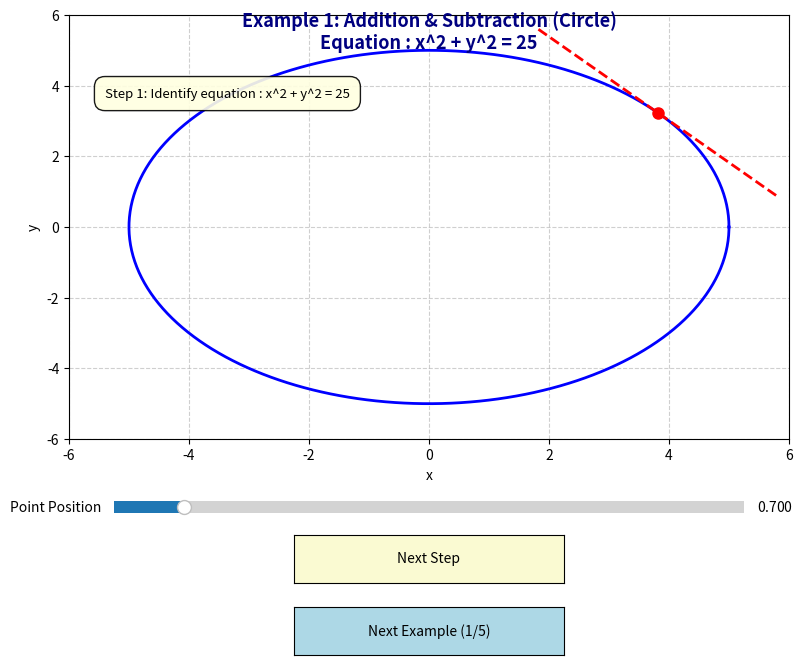

Reproduce this figure in Python.
import numpy as np
import matplotlib.pyplot as plt
from matplotlib.widgets import Slider, Button

# تعريف الأمثلة الخمسة مع تعديل الرموز لنقطتين (:) بدلاً من الأسهم
examples = [
    {
        "title": "Example 1: Addition & Subtraction (Circle)",
        "expr": "x^2 + y^2 = 25",
        "type": "circle",
        "steps": [
            "Step 1: Identify equation : x^2 + y^2 = 25",
            "Step 2: Differentiate w.r.t x : d/dx(x^2) + d/dx(y^2) = 0",
            "Step 3: Apply Chain Rule : 2x + 2y * (dy/dx) = 0",
            "Step 4: Solve for dy/dx : dy/dx = -x / y"
        ]
    },
    {
        "title": "Example 2: Multiplication (Product Rule)",
        "expr": "x * y = 6",
        "type": "text",
        "steps": [
            "Step 1: Given equation : x * y = 6",
            "Step 2: Apply Product Rule : (d/dx[x])*y + x*(d/dx[y]) = 0",
            "Step 3: Evaluate derivatives : 1*y + x * (dy/dx) = 0",
            "Step 4: Solve for dy/dx : dy/dx = -y / x"
        ]
    },
    {
        "title": "Example 3: Division (Quotient Rule)",
        "expr": "x / y = 4",
        "type": "text",
        "steps": [
            "Step 1: Given equation : x / y = 4 (or x = 4y)",
            "Step 2: Differentiate both sides : d/dx[x] = d/dx[4y]",
            "Step 3: Apply derivative : 1 = 4 * (dy/dx)",
            "Step 4: Solve for dy/dx : dy/dx = 1 / 4"
        ]
    },
    {
        "title": "Example 4: Natural Logarithm (ln)",
        "expr": "ln(y) + x = 5",
        "type": "text",
        "steps": [
            "Step 1: Given equation : ln(y) + x = 5",
            "Step 2: Differentiate w.r.t x : d/dx[ln(y)] + d/dx[x] = 0",
            "Step 3: Apply Chain Rule for ln : (1/y) * (dy/dx) + 1 = 0",
            "Step 4: Solve for dy/dx : dy/dx = -y"
        ]
    },
    {
        "title": "Example 5: Exponential (x * e^y = 10)",
        "expr": "x * e^y = 10",
        "type": "text",
        "steps": [
            "Step 1: Given equation : x * e^y = 10",
            "Step 2: Apply Product Rule : (d/dx[x])*e^y + x*(d/dx[e^y]) = 0",
            "Step 3: Evaluate : 1*e^y + x * e^y * (dy/dx) = 0",
            "Step 4: Solve for dy/dx : dy/dx = -1 / x"
        ]
    }
]

current_ex_idx = 0
current_step_idx = 0

# إعداد الرسمة والشاشة
fig, ax = plt.subplots(figsize=(9, 8))
plt.subplots_adjust(left=0.1, bottom=0.32, right=0.9, top=0.85)

# بيانات الدائرة للمثال الأول
theta_vals = np.linspace(0, 2 * np.pi, 400)
X_circle = 5 * np.cos(theta_vals)
Y_circle = 5 * np.sin(theta_vals)

line_circle, = ax.plot(X_circle, Y_circle, color='blue', linewidth=2)
point, = ax.plot([], [], 'ro', markersize=8)
tangent_line, = ax.plot([], [], color='red', linestyle='--', linewidth=2)

# عناصر التحكم (السلايدر)
ax_slider = plt.axes([0.15, 0.22, 0.7, 0.03])
slider = Slider(ax_slider, 'Point Position', 0, 2 * np.pi, valinit=0.7)

def update_slider(val):
    if current_ex_idx == 0:
        angle = slider.val
        px = 5 * np.cos(angle)
        py = 5 * np.sin(angle)
        point.set_data([px], [py])
        slope = -px / py if py != 0 else float('inf')
        x_tan = np.linspace(px - 2, px + 2, 100)
        y_tan = slope * (x_tan - px) + py
        tangent_line.set_data(x_tan, y_tan)
        fig.canvas.draw_idle()

slider.on_changed(update_slider)

# مربعات النصوص والعنوان
title_text = ax.text(0.5, 0.92, "", transform=ax.transAxes, fontsize=13, fontweight='bold', ha='center', color='navy')
step_box = ax.text(0.05, 0.83, "", transform=ax.transAxes, fontsize=9.5, 
                   verticalalignment='top', linespacing=1.6,
                   bbox=dict(boxstyle='round', facecolor='lightyellow', alpha=0.9, pad=0.8))

def update_display():
    ex = examples[current_ex_idx]
    title_text.set_text(f"{ex['title']}\nEquation : {ex['expr']}")
    visible_steps = ex['steps'][:current_step_idx+1]
    step_box.set_text("\n\n".join(visible_steps) if visible_steps else "Press 'Next Step'...")
    
    if ex['type'] == 'circle':
        line_circle.set_visible(True)
        point.set_visible(True)
        tangent_line.set_visible(True)
        ax.set_xlim(-6, 6)
        ax.set_ylim(-6, 6)
        ax.grid(True, linestyle='--', alpha=0.6)
        ax.set_xlabel('x')
        ax.set_ylabel('y')
        ax_slider.set_visible(True)
        slider.ax.set_visible(True)
        update_slider(slider.val)
    else:
        line_circle.set_visible(False)
        point.set_visible(False)
        tangent_line.set_visible(False)
        ax.set_xlim(-2, 2)
        ax.set_ylim(-2, 2)
        ax.grid(False)
        ax.set_xlabel('')
        ax.set_ylabel('')
        ax.set_xticks([])
        ax.set_yticks([])
        ax_slider.set_visible(False)
        slider.ax.set_visible(False)
        
    fig.canvas.draw_idle()

# أزرار التنقل
ax_btn_step = plt.axes([0.35, 0.14, 0.3, 0.06])
btn_step = Button(ax_btn_step, 'Next Step', color='lightgoldenrodyellow', hovercolor='0.9')

ax_btn_next_ex = plt.axes([0.35, 0.05, 0.3, 0.06])
btn_next_ex = Button(ax_btn_next_ex, 'Next Example (1/5)', color='lightblue', hovercolor='0.9')

def on_next_step(event):
    global current_step_idx
    ex = examples[current_ex_idx]
    if current_step_idx < len(ex['steps']) - 1:
        current_step_idx += 1
    else:
        current_step_idx = 0
    update_display()

def on_next_example(event):
    global current_ex_idx, current_step_idx
    current_ex_idx = (current_ex_idx + 1) % len(examples)
    current_step_idx = 0
    btn_next_ex.label.set_text(f'Next Example ({current_ex_idx+1}/5)')
    update_display()

btn_step.on_clicked(on_next_step)
btn_next_ex.on_clicked(on_next_example)

update_display()
plt.show()
